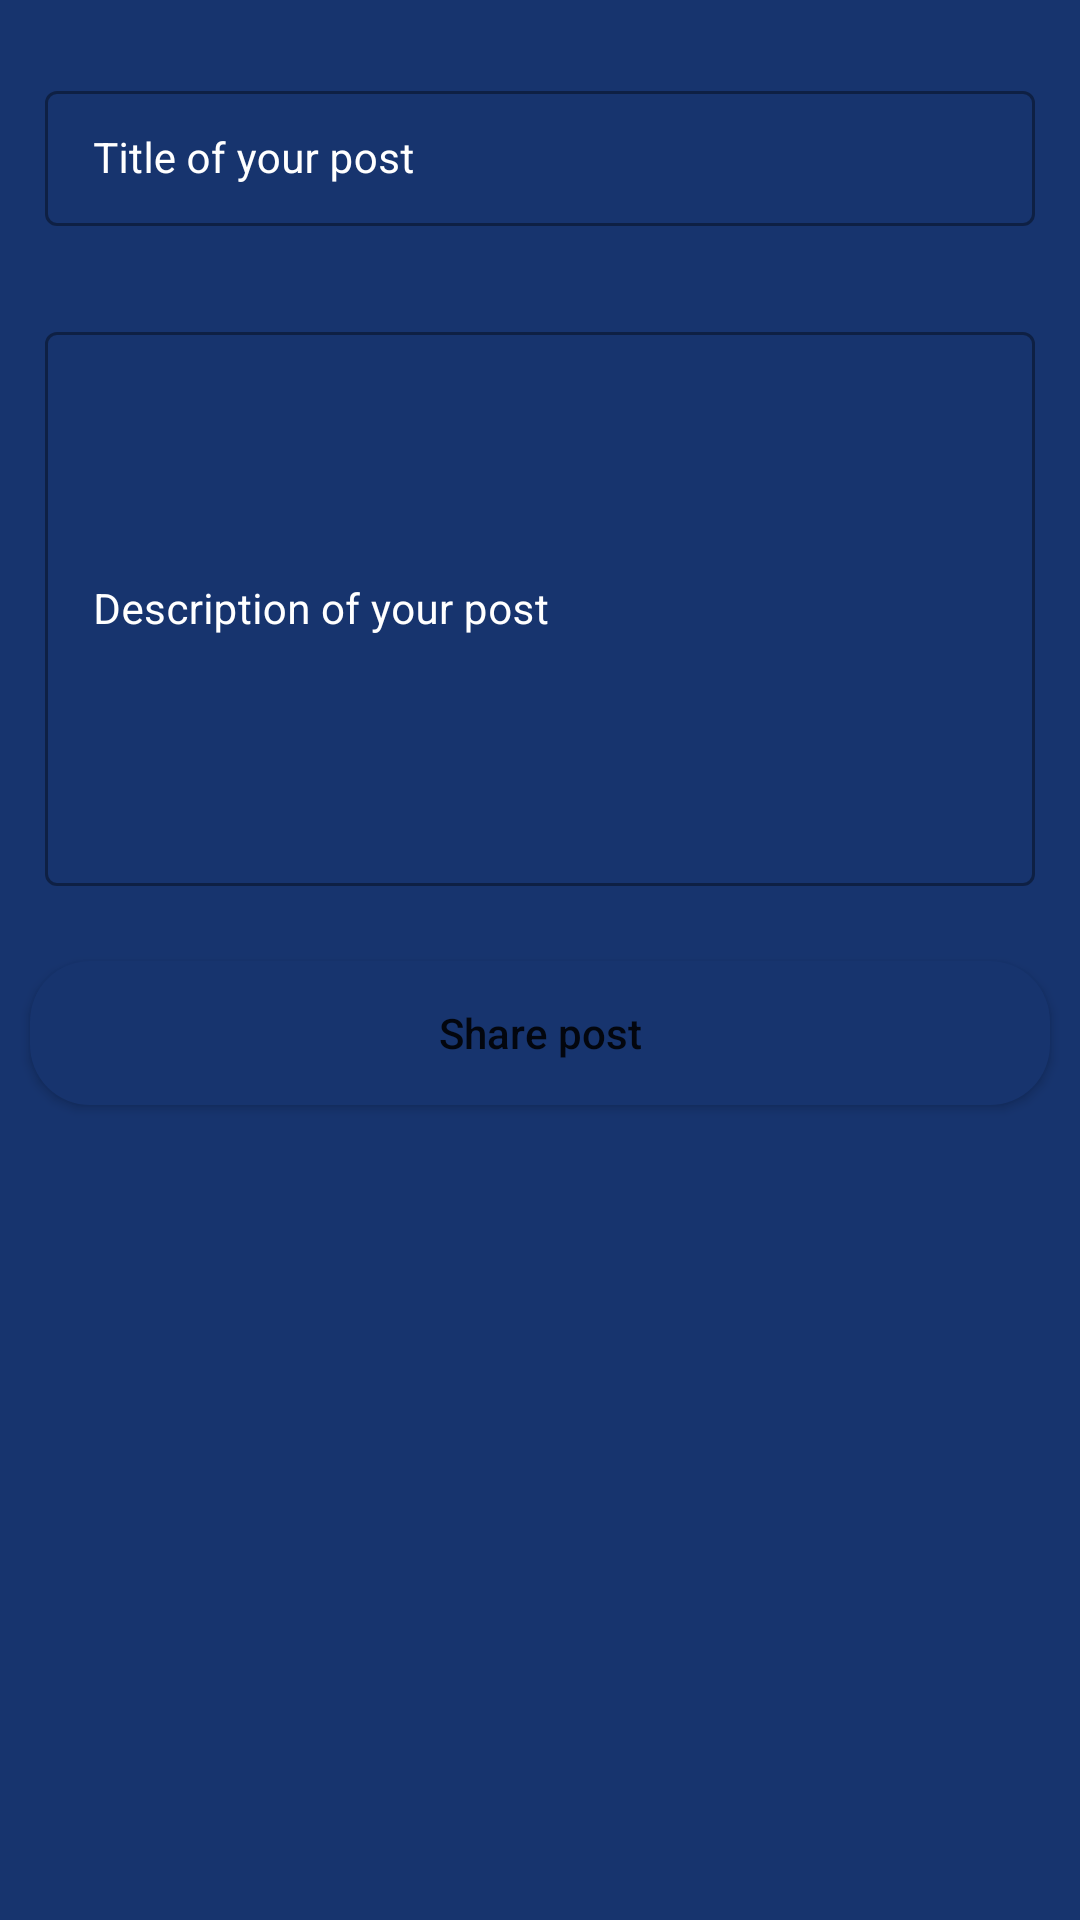

Reconstruct the res/layout file that produces this screen, plus the resources it refers to.
<!-- AndroidManifest.xml: application theme Theme.ZeneBlog -->
<!-- res/layout/activity_add_post.xml -->
<?xml version="1.0" encoding="utf-8"?>
<ScrollView xmlns:android="http://schemas.android.com/apk/res/android"
    xmlns:app="http://schemas.android.com/apk/res-auto"
    xmlns:tools="http://schemas.android.com/tools"
    android:layout_width="match_parent"
    android:layout_height="match_parent"
    tools:context=".AddPostActivity"
    android:background="@color/customshade1"

    >
    <RelativeLayout
        android:layout_width="match_parent"
        android:layout_height="wrap_content"
        >
    <LinearLayout
        android:layout_width="match_parent"
        android:layout_height="wrap_content"
        android:orientation="vertical"
        >
        <com.google.android.material.textfield.TextInputLayout
            android:layout_width="match_parent"
            android:layout_height="wrap_content"
            android:layout_marginTop="20dp"
            android:layout_marginStart="10dp"
            android:layout_marginEnd="10dp"
            android:hint="Title of your post"
            style="@style/TextInputLayout"
            android:padding="5dp"
            android:textColorHint="@color/white"
            app:hintTextColor="@color/white"
            >
            <com.google.android.material.textfield.TextInputEditText
                android:layout_width="match_parent"
                android:layout_height="wrap_content"
                android:id="@+id/idEditPostName"
                android:importantForAutofill="no"
                android:inputType="text"
                android:textColor="@color/white"
                android:textColorHint="@color/white"
                android:textSize="14sp">

            </com.google.android.material.textfield.TextInputEditText>
        </com.google.android.material.textfield.TextInputLayout>

        <com.google.android.material.textfield.TextInputLayout
            android:layout_width="match_parent"
            android:layout_height="200dp"
            android:layout_marginTop="20dp"
            android:layout_marginStart="10dp"
            android:layout_marginEnd="10dp"

            android:hint="Description of your post"
            style="@style/TextInputLayout"
            android:padding="5dp"
            android:textColorHint="@color/white"
            app:hintTextColor="@color/white"
            >

            <com.google.android.material.textfield.TextInputEditText
                android:id="@+id/idEditPostText"
                android:layout_width="match_parent"
                android:layout_height="match_parent"
                android:importantForAutofill="no"
                android:inputType="textMultiLine"
                android:scrollbars="vertical"
                android:textColor="@color/white"
                android:textColorHint="@color/white"


                android:textSize="14sp">

            </com.google.android.material.textfield.TextInputEditText>
        </com.google.android.material.textfield.TextInputLayout>
        <Button
            android:id="@+id/idBtnAddPost"
            android:layout_width="match_parent"
            android:layout_height="wrap_content"
            android:layout_marginStart="10dp"
            android:layout_marginEnd="10dp"
            android:layout_marginTop="20dp"
            android:text="Share post"
            android:textAllCaps="false"
            android:background="@drawable/custom_button_back"
            android:layout_marginBottom="10dp"

            />
         </LinearLayout>
        <ProgressBar
            android:layout_width="wrap_content"
            android:layout_height="wrap_content"
            android:indeterminateDrawable="@drawable/progress_back"
            android:layout_centerInParent="true"
            android:indeterminate="true"
            android:id="@+id/idPBLoading"
            android:visibility="gone"

            />
    </RelativeLayout>


</ScrollView>
<!-- resources referenced by this layout -->
<resources>
  <color name="customshade1">#17346E</color>
  <color name="white">#FFFFFFFF</color>
  <!-- drawable custom_button_back (drawable) -->
  <?xml version="1.0" encoding="utf-8"?>
  <shape xmlns:android="http://schemas.android.com/apk/res/android">
  <solid android:color="@color/customshade1"/>
      <corners android:radius="20dp"/>
  
  </shape>
  <!-- drawable progress_back (drawable) -->
  <?xml version="1.0" encoding="utf-8"?>
  <rotate xmlns:android="http://schemas.android.com/apk/res/android"
      android:fromDegrees="0"
      android:pivotX="50%"
      android:pivotY="50%"
      android:toDegrees="360"
      >
      <shape
          android:innerRadiusRatio="3"
          android:shape="ring"
          android:thicknessRatio="8"
          android:useLevel="false"
          >
          <size android:width="76dip"
              android:height="76dip"/>
          <gradient android:angle="0"
              android:endColor="#00ffffff"
              android:startColor="@color/purple_200"
              android:type="sweep"
              android:useLevel="false"
              />
  
      </shape>
  
  </rotate>
  <style name="TextInputLayout" parent="Widget.MaterialComponents.TextInputLayout.OutlinedBox.Dense">
          <item name="strokeColor">#296D98</item>
          <item name="boxStrokeWidth">1dp</item>
          
      </style>
  <style name="Theme.ZeneBlog" parent="Theme.MaterialComponents.DayNight.DarkActionBar">
          
          <item name="colorPrimary">@color/purple_500</item>
          <item name="colorPrimaryVariant">@color/purple_700</item>
          <item name="colorOnPrimary">@color/white</item>
          
          <item name="colorSecondary">@color/teal_200</item>
          <item name="colorSecondaryVariant">@color/teal_700</item>
          <item name="colorOnSecondary">@color/black</item>
          
          <item name="android:statusBarColor" tools:targetApi="l">?attr/colorPrimaryVariant</item>
          
      </style>
  <color name="purple_200">#FFBB86FC</color>
  <color name="purple_500">#FF6200EE</color>
  <color name="purple_700">#FF3700B3</color>
  <color name="teal_200">#FF03DAC5</color>
  <color name="teal_700">#FF018786</color>
  <color name="black">#FF000000</color>
</resources>
